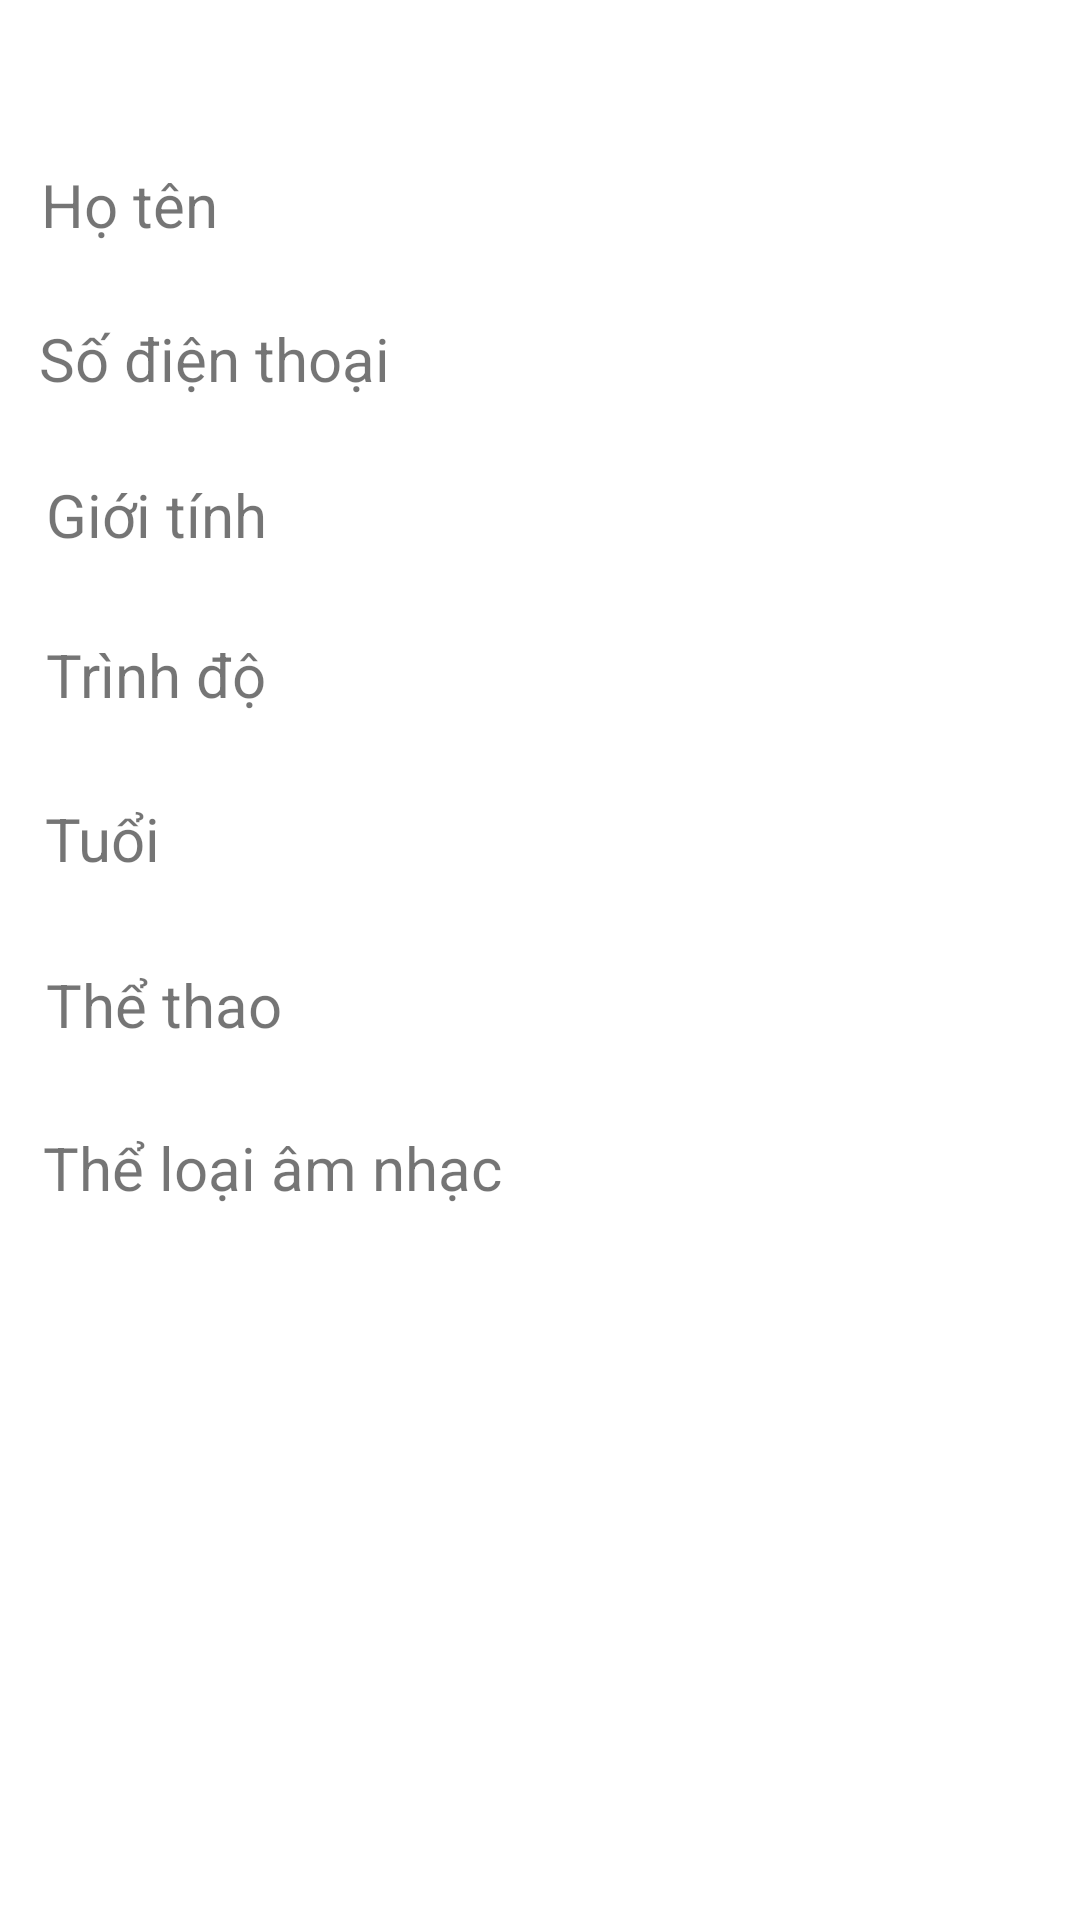

Here is an Android app screen rendered from its layout file. Give the layout XML and the strings, colors and styles it references.
<!-- AndroidManifest.xml: application theme Theme.Baitapmobile2 -->
<!-- res/layout/activity_show.xml -->
<?xml version="1.0" encoding="utf-8"?>
<androidx.constraintlayout.widget.ConstraintLayout xmlns:android="http://schemas.android.com/apk/res/android"
    xmlns:app="http://schemas.android.com/apk/res-auto"
    xmlns:tools="http://schemas.android.com/tools"
    android:layout_width="match_parent"
    android:layout_height="match_parent"
    tools:context=".show_activity">

    <TextView
        android:id="@+id/textView8"
        android:layout_width="wrap_content"
        android:layout_height="wrap_content"
        android:text="@string/hoten"
        android:textSize="20sp"
        app:layout_constraintBottom_toBottomOf="parent"
        app:layout_constraintEnd_toEndOf="parent"
        app:layout_constraintHorizontal_bias="0.045"
        app:layout_constraintStart_toStartOf="parent"
        app:layout_constraintTop_toTopOf="parent"
        app:layout_constraintVertical_bias="0.089" />

    <TextView
        android:id="@+id/textView9"
        android:layout_width="wrap_content"
        android:layout_height="wrap_content"
        android:text="@string/sdt"
        android:textSize="20sp"
        app:layout_constraintBottom_toBottomOf="parent"
        app:layout_constraintEnd_toEndOf="parent"
        app:layout_constraintHorizontal_bias="0.054"
        app:layout_constraintStart_toStartOf="parent"
        app:layout_constraintTop_toTopOf="parent"
        app:layout_constraintVertical_bias="0.173" />

    <TextView
        android:id="@+id/textView10"
        android:layout_width="wrap_content"
        android:layout_height="wrap_content"
        android:text="@string/gioitinh"
        android:textSize="20sp"
        app:layout_constraintBottom_toBottomOf="parent"
        app:layout_constraintEnd_toEndOf="parent"
        app:layout_constraintHorizontal_bias="0.054"
        app:layout_constraintStart_toStartOf="parent"
        app:layout_constraintTop_toTopOf="parent"
        app:layout_constraintVertical_bias="0.258" />

    <TextView
        android:id="@+id/textView11"
        android:layout_width="wrap_content"
        android:layout_height="wrap_content"
        android:text="@string/trinhdo"
        android:textSize="20sp"
        app:layout_constraintBottom_toBottomOf="parent"
        app:layout_constraintEnd_toEndOf="parent"
        app:layout_constraintHorizontal_bias="0.053"
        app:layout_constraintStart_toStartOf="parent"
        app:layout_constraintTop_toTopOf="parent"
        app:layout_constraintVertical_bias="0.345" />

    <TextView
        android:id="@+id/textView12"
        android:layout_width="wrap_content"
        android:layout_height="wrap_content"
        android:text="@string/tuoi"
        android:textSize="20sp"
        app:layout_constraintBottom_toBottomOf="parent"
        app:layout_constraintEnd_toEndOf="parent"
        app:layout_constraintHorizontal_bias="0.047"
        app:layout_constraintStart_toStartOf="parent"
        app:layout_constraintTop_toTopOf="parent"
        app:layout_constraintVertical_bias="0.434" />

    <TextView
        android:id="@+id/textView13"
        android:layout_width="wrap_content"
        android:layout_height="wrap_content"
        android:text="@string/thethao"
        android:textSize="20sp"
        app:layout_constraintBottom_toBottomOf="parent"
        app:layout_constraintEnd_toEndOf="parent"
        app:layout_constraintHorizontal_bias="0.054"
        app:layout_constraintStart_toStartOf="parent"
        app:layout_constraintTop_toTopOf="parent"
        app:layout_constraintVertical_bias="0.524" />

    <TextView
        android:id="@+id/textView14"
        android:layout_width="wrap_content"
        android:layout_height="wrap_content"
        android:text="@string/amnhac"
        android:textSize="20sp"
        app:layout_constraintBottom_toBottomOf="parent"
        app:layout_constraintEnd_toEndOf="parent"
        app:layout_constraintHorizontal_bias="0.07"
        app:layout_constraintStart_toStartOf="parent"
        app:layout_constraintTop_toTopOf="parent"
        app:layout_constraintVertical_bias="0.613" />

    <TextView
        android:id="@+id/txt_nameout"
        android:layout_width="300dp"
        android:layout_height="48dp"
        app:layout_constraintBottom_toBottomOf="parent"
        app:layout_constraintEnd_toEndOf="parent"
        app:layout_constraintHorizontal_bias="0.828"
        app:layout_constraintStart_toStartOf="parent"
        app:layout_constraintTop_toTopOf="parent"
        app:layout_constraintVertical_bias="0.073" />

    <TextView
        android:id="@+id/txt_phoneout"
        android:layout_width="250dp"
        android:layout_height="48dp"
        app:layout_constraintBottom_toBottomOf="parent"
        app:layout_constraintEnd_toEndOf="parent"
        app:layout_constraintHorizontal_bias="0.9"
        app:layout_constraintStart_toStartOf="parent"
        app:layout_constraintTop_toTopOf="parent"
        app:layout_constraintVertical_bias="0.159" />

    <TextView
        android:id="@+id/txt_gioitinhout"
        android:layout_width="250dp"
        android:layout_height="48dp"
        app:layout_constraintBottom_toBottomOf="parent"
        app:layout_constraintEnd_toEndOf="parent"
        app:layout_constraintHorizontal_bias="0.652"
        app:layout_constraintStart_toStartOf="parent"
        app:layout_constraintTop_toTopOf="parent"
        app:layout_constraintVertical_bias="0.247" />

    <TextView
        android:id="@+id/txt_trinhdoout"
        android:layout_width="250dp"
        android:layout_height="48dp"
        app:layout_constraintBottom_toBottomOf="parent"
        app:layout_constraintEnd_toEndOf="parent"
        app:layout_constraintHorizontal_bias="0.652"
        app:layout_constraintStart_toStartOf="parent"
        app:layout_constraintTop_toTopOf="parent"
        app:layout_constraintVertical_bias="0.342" />

    <TextView
        android:id="@+id/txt_tuoiout"
        android:layout_width="250dp"
        android:layout_height="48dp"
        app:layout_constraintBottom_toBottomOf="parent"
        app:layout_constraintEnd_toEndOf="parent"
        app:layout_constraintHorizontal_bias="0.465"
        app:layout_constraintStart_toStartOf="parent"
        app:layout_constraintTop_toTopOf="parent"
        app:layout_constraintVertical_bias="0.43" />

    <TextView
        android:id="@+id/txt_thethaoout"
        android:layout_width="250dp"
        android:layout_height="48dp"
        app:layout_constraintBottom_toBottomOf="parent"
        app:layout_constraintEnd_toEndOf="parent"
        app:layout_constraintHorizontal_bias="0.652"
        app:layout_constraintStart_toStartOf="parent"
        app:layout_constraintTop_toTopOf="parent"
        app:layout_constraintVertical_bias="0.524" />

    <TextView
        android:id="@+id/txt_amnhacout"
        android:layout_width="250dp"
        android:layout_height="48dp"
        app:layout_constraintBottom_toBottomOf="parent"
        app:layout_constraintEnd_toEndOf="parent"
        app:layout_constraintHorizontal_bias="0.111"
        app:layout_constraintStart_toStartOf="parent"
        app:layout_constraintTop_toTopOf="parent"
        app:layout_constraintVertical_bias="0.704" />
</androidx.constraintlayout.widget.ConstraintLayout>
<!-- resources referenced by this layout -->
<resources>
  <string name="amnhac">Thể loại âm nhạc</string>
  <string name="gioitinh">Giới tính</string>
  <string name="hoten">Họ tên</string>
  <string name="sdt">Số điện thoại</string>
  <string name="thethao">Thể thao</string>
  <string name="trinhdo">Trình độ</string>
  <string name="tuoi">Tuổi</string>
  <style name="Theme.Baitapmobile2" parent="Theme.MaterialComponents.DayNight.DarkActionBar">
          
          <item name="colorPrimary">@color/purple_500</item>
          <item name="colorPrimaryVariant">@color/purple_700</item>
          <item name="colorOnPrimary">@color/white</item>
          
          <item name="colorSecondary">@color/teal_200</item>
          <item name="colorSecondaryVariant">@color/teal_700</item>
          <item name="colorOnSecondary">@color/black</item>
          
          <item name="android:statusBarColor" tools:targetApi="21">?attr/colorPrimaryVariant</item>
          
      </style>
  <!-- not gathered from this repository: default colours our renderer supplied (Android Studio template values) -->
  <color name="purple_500">#FF6200EE</color>
  <color name="purple_700">#FF3700B3</color>
  <color name="teal_200">#FF03DAC5</color>
  <color name="teal_700">#FF018786</color>
  <color name="black">#FF000000</color>
  <color name="white">#FFFFFFFF</color>
</resources>
